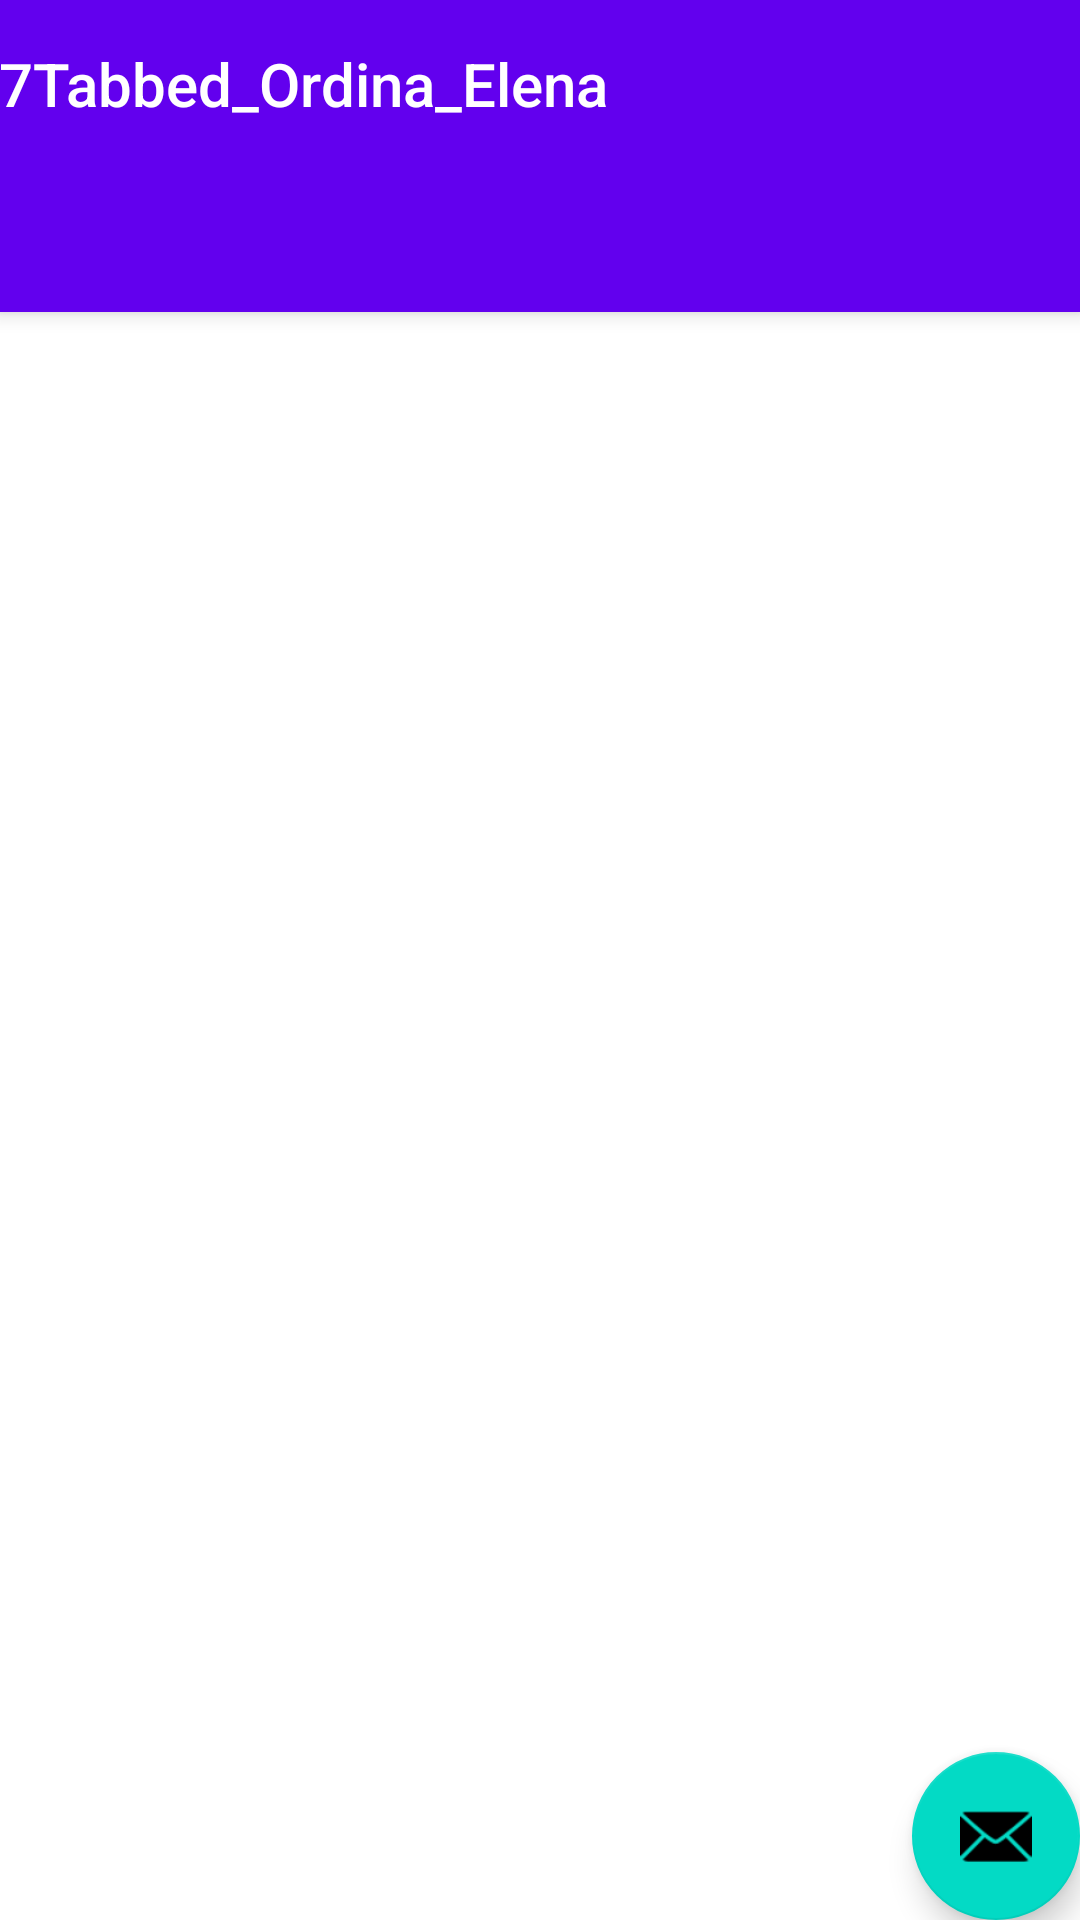

Here is an Android app screen rendered from its layout file. Give the layout XML and the strings, colors and styles it references.
<!-- AndroidManifest.xml: activity theme Theme.7Tabbed_Ordina_Elena.NoActionBar -->
<!-- res/layout/activity_main.xml -->
<?xml version="1.0" encoding="utf-8"?>
<androidx.coordinatorlayout.widget.CoordinatorLayout xmlns:android="http://schemas.android.com/apk/res/android"
    xmlns:app="http://schemas.android.com/apk/res-auto"
    xmlns:tools="http://schemas.android.com/tools"
    android:layout_width="match_parent"
    android:layout_height="match_parent"
    tools:context=".MainActivity">

    <com.google.android.material.appbar.AppBarLayout
        android:layout_width="match_parent"
        android:layout_height="wrap_content"
        android:theme="@style/Theme.7Tabbed_Ordina_Elena.AppBarOverlay">

        <TextView
            android:id="@+id/title"
            android:layout_width="wrap_content"
            android:layout_height="wrap_content"
            android:gravity="center"
            android:minHeight="?actionBarSize"
            android:padding="@dimen/appbar_padding"
            android:text="@string/app_name"
            android:textAppearance="@style/TextAppearance.Widget.AppCompat.Toolbar.Title" />

        <com.google.android.material.tabs.TabLayout
            android:id="@+id/tabs"
            android:layout_width="match_parent"
            android:layout_height="wrap_content"
            android:background="?attr/colorPrimary" />
    </com.google.android.material.appbar.AppBarLayout>

    <androidx.viewpager.widget.ViewPager
        android:id="@+id/view_pager"
        android:layout_width="match_parent"
        android:layout_height="match_parent"
        app:layout_behavior="@string/appbar_scrolling_view_behavior" />

    <com.google.android.material.floatingactionbutton.FloatingActionButton
        android:id="@+id/fab"
        android:layout_width="wrap_content"
        android:layout_height="wrap_content"
        android:layout_gravity="bottom|end"
        android:layout_margin="@dimen/fab_margin"
        app:srcCompat="@android:drawable/ic_dialog_email" />
</androidx.coordinatorlayout.widget.CoordinatorLayout>
<!-- resources referenced by this layout -->
<resources>
  <string name="app_name">7Tabbed_Ordina_Elena</string>
  <style name="Theme.7Tabbed_Ordina_Elena.AppBarOverlay" parent="ThemeOverlay.AppCompat.Dark.ActionBar" />
  <style name="Theme.7Tabbed_Ordina_Elena.NoActionBar">
          <item name="windowActionBar">false</item>
          <item name="windowNoTitle">true</item>
      </style>
</resources>
